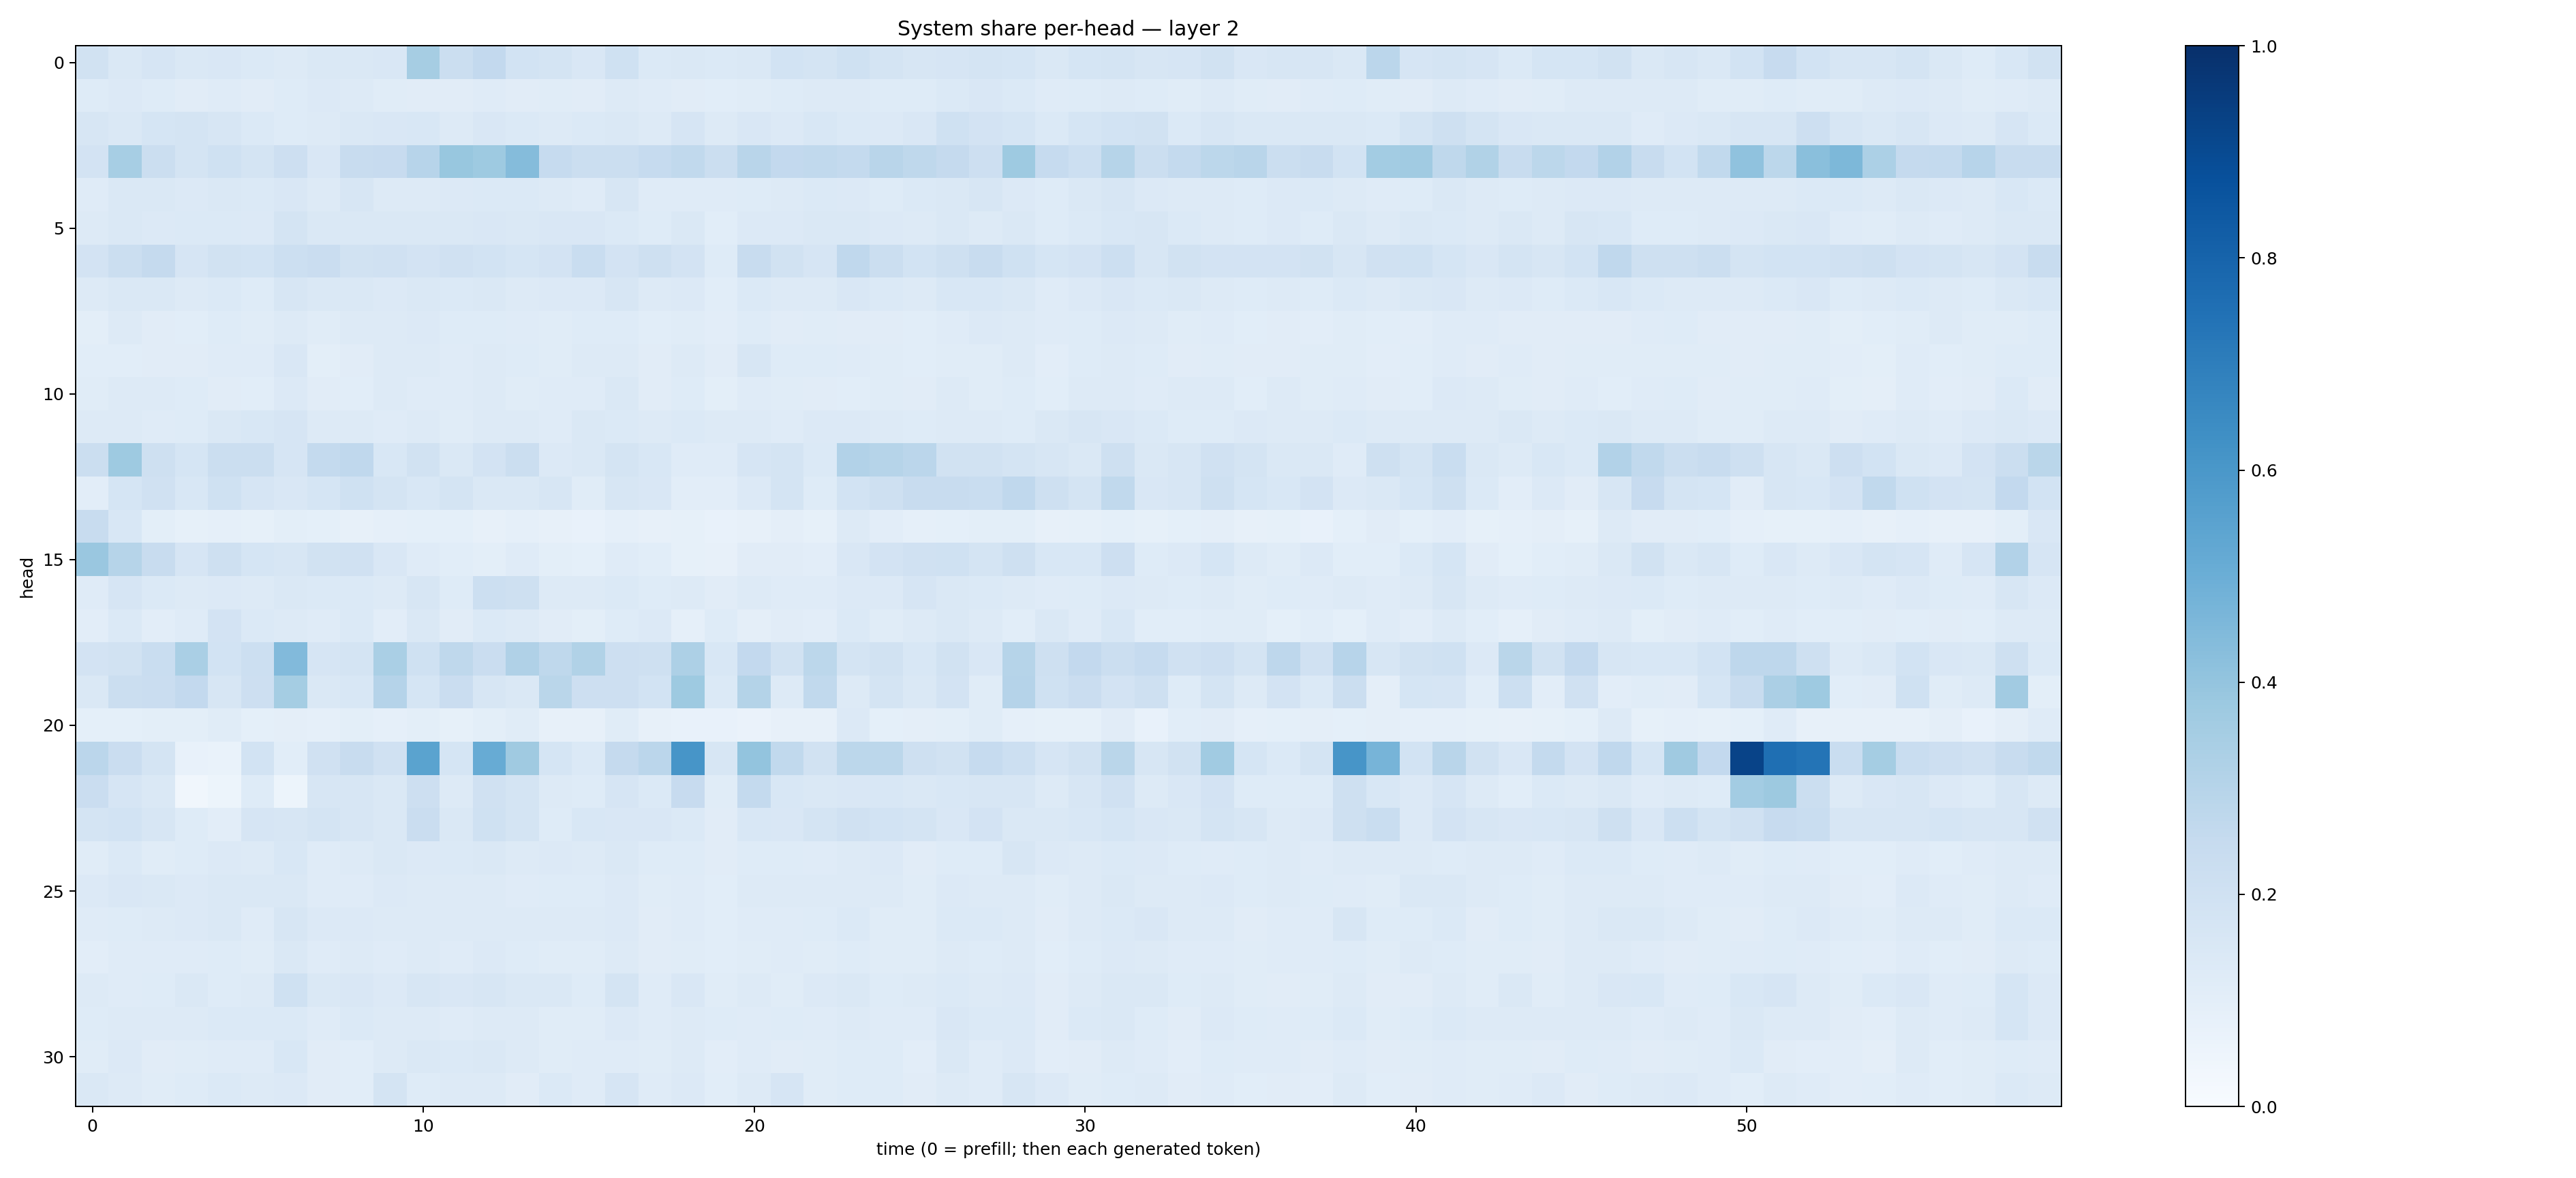

Values plotted in this chart, from the file beside it:
0.19043973, 0.14481221, 0.16564344, 0.1421464, 0.14993747, 0.14049348, 0.1314472, 0.1481631, 0.1446147, 0.14998578, 0.34900314, 0.21916096, 0.2588698, 0.18633017, 0.17420633, 0.15233907, 0.19955002, 0.13853168, 0.14199103, 0.13674016, 0.14594871, 0.18421254, 0.17425841, 0.20021613
0.1224, 0.1335, 0.1225, 0.113, 0.1194, 0.1104, 0.1219, 0.1362, 0.1323, 0.1136, 0.1127, 0.1118, 0.1177, 0.1098, 0.115, 0.1113, 0.1281, 0.1183, 0.1115, 0.1061, 0.1152, 0.1239, 0.1292, 0.1285
0.1613, 0.1408, 0.1699, 0.176, 0.1635, 0.1389, 0.1228, 0.1317, 0.1478, 0.1505, 0.1555, 0.1309, 0.1508, 0.1397, 0.1293, 0.1393, 0.1451, 0.1311, 0.1667, 0.1266, 0.1486, 0.1362, 0.156, 0.14
0.1805, 0.3476, 0.2202, 0.1787, 0.2012, 0.179, 0.2131, 0.1504, 0.2366, 0.2436, 0.2962, 0.39, 0.3712, 0.4357, 0.2479, 0.2223, 0.2234, 0.2473, 0.2619, 0.2225, 0.2927, 0.2598, 0.2642, 0.2544
0.12, 0.1408, 0.1411, 0.1364, 0.1457, 0.1376, 0.1514, 0.1321, 0.1598, 0.1271, 0.1286, 0.1354, 0.1372, 0.1389, 0.1265, 0.1204, 0.1566, 0.1198, 0.1188, 0.12, 0.1214, 0.1283, 0.1402, 0.1341
0.1306, 0.1441, 0.136, 0.1379, 0.1394, 0.1337, 0.1747, 0.1424, 0.1406, 0.1414, 0.1429, 0.1469, 0.1504, 0.1468, 0.1506, 0.149, 0.1371, 0.1248, 0.1431, 0.107, 0.1361, 0.1329, 0.1434, 0.1475
0.18, 0.2219, 0.252, 0.1665, 0.188, 0.1845, 0.2175, 0.2285, 0.1899, 0.1958, 0.1817, 0.1972, 0.1846, 0.1718, 0.1812, 0.2324, 0.1825, 0.206, 0.182, 0.1232, 0.2387, 0.1911, 0.1679, 0.2695
0.1288, 0.143, 0.1413, 0.1325, 0.1385, 0.1242, 0.1598, 0.1417, 0.1446, 0.1329, 0.1427, 0.1372, 0.1425, 0.1306, 0.1349, 0.1342, 0.1568, 0.1252, 0.1332, 0.1068, 0.1395, 0.1316, 0.1319, 0.1511
0.0999, 0.1257, 0.1109, 0.1081, 0.1215, 0.1143, 0.1289, 0.1147, 0.1298, 0.129, 0.1359, 0.1215, 0.125, 0.1174, 0.1154, 0.1245, 0.1246, 0.1084, 0.1136, 0.1051, 0.1212, 0.1129, 0.1154, 0.1108
0.1091, 0.1059, 0.1104, 0.1115, 0.1183, 0.1208, 0.1503, 0.1006, 0.1105, 0.1274, 0.1291, 0.121, 0.1279, 0.1235, 0.1153, 0.1266, 0.1269, 0.1124, 0.1265, 0.1105, 0.1566, 0.1218, 0.1225, 0.1182
0.1139, 0.1314, 0.1321, 0.1214, 0.1125, 0.1078, 0.1342, 0.1098, 0.1076, 0.1263, 0.1207, 0.1188, 0.1259, 0.1134, 0.1202, 0.1205, 0.1407, 0.1132, 0.1237, 0.09941, 0.1189, 0.1133, 0.1102, 0.1076
0.1317, 0.1261, 0.1194, 0.1242, 0.1407, 0.1535, 0.1641, 0.1296, 0.1275, 0.1195, 0.1315, 0.116, 0.1278, 0.1266, 0.1185, 0.141, 0.1398, 0.1263, 0.1385, 0.1286, 0.1274, 0.1203, 0.1357, 0.1351
0.2218, 0.3742, 0.2088, 0.1706, 0.225, 0.2241, 0.1645, 0.2539, 0.2693, 0.1551, 0.1903, 0.1422, 0.1818, 0.2252, 0.1338, 0.1476, 0.1788, 0.1539, 0.1182, 0.1184, 0.1667, 0.1776, 0.1397, 0.3087
0.1049, 0.1704, 0.1957, 0.156, 0.201, 0.1654, 0.1512, 0.171, 0.2029, 0.1789, 0.1524, 0.1773, 0.1456, 0.1446, 0.1598, 0.1156, 0.1587, 0.1495, 0.1044, 0.1033, 0.1343, 0.1767, 0.1212, 0.1858
0.2401, 0.153, 0.1014, 0.08226, 0.08779, 0.08355, 0.09807, 0.09, 0.08143, 0.08749, 0.09085, 0.09119, 0.07942, 0.0878, 0.07814, 0.07369, 0.08929, 0.08104, 0.08314, 0.07055, 0.07931, 0.0965, 0.08475, 0.131
0.3833, 0.2984, 0.238, 0.1644, 0.2053, 0.1711, 0.161, 0.1905, 0.1989, 0.1509, 0.1203, 0.107, 0.09807, 0.1186, 0.09878, 0.09246, 0.1193, 0.109, 0.08567, 0.08046, 0.1101, 0.1131, 0.1016, 0.1504
0.1175, 0.1666, 0.1396, 0.1262, 0.1362, 0.1293, 0.1445, 0.1395, 0.1399, 0.1278, 0.1601, 0.1232, 0.2181, 0.2045, 0.1281, 0.1294, 0.1382, 0.1231, 0.1254, 0.1099, 0.125, 0.1209, 0.1205, 0.1341
0.1024, 0.1383, 0.1027, 0.1173, 0.1822, 0.137, 0.1316, 0.1192, 0.14, 0.1021, 0.1433, 0.1113, 0.1404, 0.1264, 0.1122, 0.09882, 0.1224, 0.1334, 0.08901, 0.1212, 0.09462, 0.1109, 0.1025, 0.1383
0.1803, 0.194, 0.232, 0.3378, 0.186, 0.2172, 0.4416, 0.1675, 0.1749, 0.3374, 0.2, 0.2718, 0.2275, 0.3174, 0.2702, 0.316, 0.2138, 0.2043, 0.3254, 0.1531, 0.2588, 0.1934, 0.2787, 0.1764
0.1419, 0.2241, 0.2271, 0.2609, 0.1608, 0.2116, 0.3522, 0.1456, 0.1544, 0.3045, 0.1683, 0.2297, 0.1639, 0.1441, 0.2884, 0.2137, 0.212, 0.1854, 0.3734, 0.1401, 0.3066, 0.1292, 0.2632, 0.1313
0.0937, 0.0908, 0.1011, 0.1004, 0.1135, 0.09276, 0.09563, 0.0887, 0.101, 0.08709, 0.09957, 0.08415, 0.1003, 0.1158, 0.0819, 0.08099, 0.1158, 0.08118, 0.07112, 0.07217, 0.06557, 0.0796, 0.07901, 0.1348
0.2819, 0.2266, 0.1759, 0.07804, 0.06932, 0.1863, 0.1078, 0.1979, 0.2411, 0.1978, 0.5478, 0.1702, 0.5113, 0.3689, 0.1699, 0.1391, 0.2501, 0.2825, 0.6068, 0.1575, 0.4021, 0.2638, 0.1938, 0.2781
0.2289, 0.1665, 0.1449, 0.03474, 0.05373, 0.1247, 0.05127, 0.1606, 0.1631, 0.1464, 0.2146, 0.1287, 0.1987, 0.1762, 0.1294, 0.123, 0.1679, 0.1376, 0.2424, 0.1171, 0.2555, 0.153, 0.1412, 0.152
0.1732, 0.1869, 0.1609, 0.124, 0.1029, 0.1642, 0.159, 0.1763, 0.1595, 0.1437, 0.2275, 0.1422, 0.2031, 0.1775, 0.1233, 0.1531, 0.1501, 0.1486, 0.1389, 0.1102, 0.156, 0.1492, 0.173, 0.1992
0.1167, 0.1383, 0.1167, 0.1216, 0.1334, 0.1328, 0.155, 0.1191, 0.1318, 0.1425, 0.134, 0.1367, 0.1432, 0.1269, 0.1364, 0.1298, 0.141, 0.1227, 0.1215, 0.1111, 0.1246, 0.1247, 0.1205, 0.1316
0.1335, 0.1507, 0.144, 0.1358, 0.1422, 0.143, 0.1438, 0.12, 0.1187, 0.1341, 0.1258, 0.1253, 0.1303, 0.1208, 0.1233, 0.1231, 0.1348, 0.1134, 0.119, 0.1092, 0.1287, 0.1258, 0.1286, 0.1314
0.1208, 0.1246, 0.1319, 0.1334, 0.1443, 0.1201, 0.1586, 0.1361, 0.1333, 0.1284, 0.1269, 0.1272, 0.1283, 0.1257, 0.1254, 0.1267, 0.1347, 0.1097, 0.1211, 0.1066, 0.1197, 0.12, 0.1219, 0.1401
0.1053, 0.119, 0.1202, 0.1202, 0.1236, 0.1152, 0.142, 0.1188, 0.1302, 0.1202, 0.1309, 0.1196, 0.1355, 0.1241, 0.1135, 0.1155, 0.1256, 0.1105, 0.1153, 0.1066, 0.1134, 0.1175, 0.1155, 0.1218
0.1252, 0.1183, 0.1247, 0.1452, 0.1247, 0.1315, 0.201, 0.1415, 0.1513, 0.1353, 0.1612, 0.149, 0.1589, 0.1432, 0.1421, 0.1219, 0.1727, 0.1203, 0.151, 0.1152, 0.1279, 0.1167, 0.133, 0.1466
0.1241, 0.1294, 0.1298, 0.1283, 0.1389, 0.1376, 0.1398, 0.1184, 0.1396, 0.1298, 0.1315, 0.1177, 0.1316, 0.1255, 0.1153, 0.1165, 0.1337, 0.1209, 0.1327, 0.1226, 0.1175, 0.1219, 0.1205, 0.1254
0.1145, 0.1337, 0.1117, 0.1159, 0.1207, 0.1198, 0.1537, 0.1124, 0.1078, 0.1283, 0.1482, 0.1405, 0.1434, 0.1319, 0.1143, 0.1189, 0.121, 0.1168, 0.131, 0.1016, 0.1185, 0.1125, 0.1144, 0.1234
0.1461, 0.1311, 0.1165, 0.1245, 0.1383, 0.1263, 0.1339, 0.1126, 0.1076, 0.1756, 0.1242, 0.1254, 0.1279, 0.113, 0.1373, 0.12, 0.167, 0.1208, 0.1335, 0.1088, 0.1261, 0.1669, 0.1167, 0.1248
